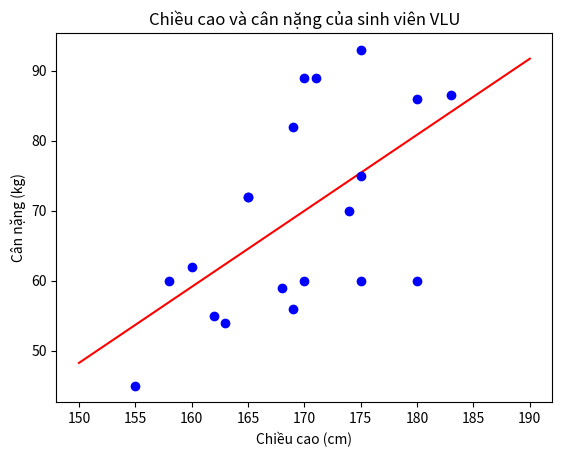

The matplotlib source for this figure:
import numpy as np
import matplotlib.pyplot as plt

# Chiều cao của các bạn sinh viên trong lớp (cm)
X = np.array([180, 162, 183, 174, 160, 163, 180, 165, 175, 170, 170, 169, 168, 175, 169, 171, 155, 158, 175, 165]).reshape(-1, 1)
# Cân nặng của các bạn sinh viên trong lớp (kg)
y = np.array([86, 55, 86.5, 70, 62, 54, 60, 72, 93, 89, 60, 82, 59, 75, 56, 89, 45, 60, 60, 72]).reshape(-1, 1)

# Thêm cột 1 vào X để tính toán hệ số theta
X = np.insert(X, 0, 1, axis=1)

# Tính toán theta theo công thức (X^T * X)^(-1) * X^T * y
theta = np.linalg.inv(X.T @ X) @ X.T @ y

# Vẽ đường hồi quy
x1 = 150
y1 = theta[0] + theta[1] * x1
x2 = 190
y2 = theta[0] + theta[1] * x2
plt.plot([x1, x2], [y1, y2], 'r-')

# Vẽ các điểm dữ liệu
plt.plot(X[:, 1], y, 'bo')
plt.xlabel('Chiều cao (cm)')
plt.ylabel('Cân nặng (kg)')
plt.title('Chiều cao và cân nặng của sinh viên VLU')
plt.show()
